The GitHub repository magahisca/dfruitdisease contains a labelled image folder "data" with 4 categories: anthracnose, cactus virus X, healthy, stem canker. Examples follow, each with its label.

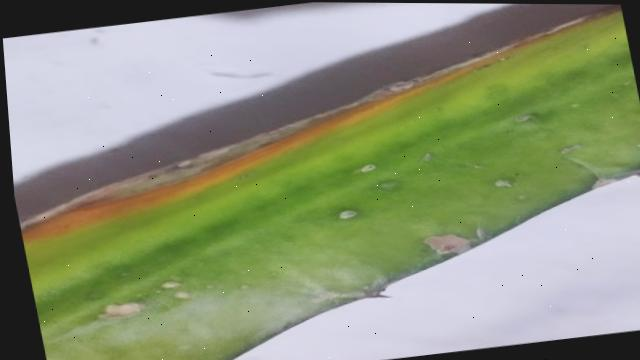
Label: anthracnose

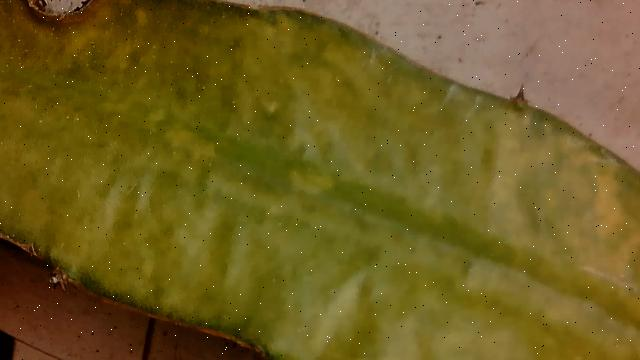
Label: cactus virus X

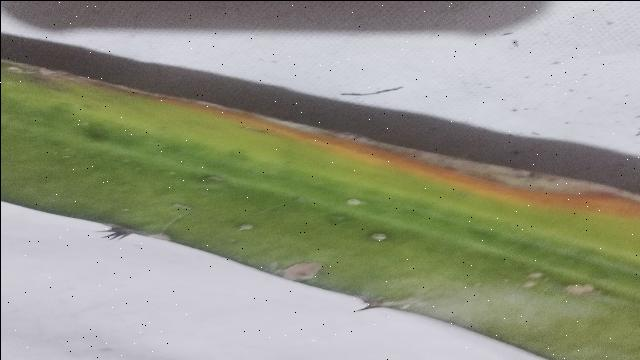
Label: anthracnose

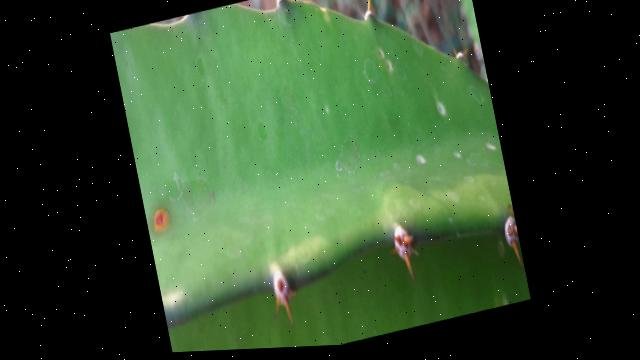
Label: stem canker

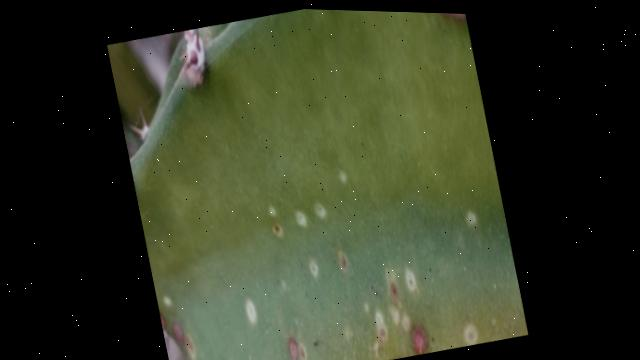
Label: stem canker

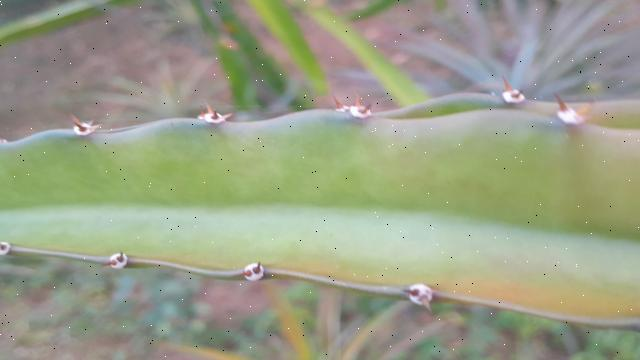
Label: healthy
